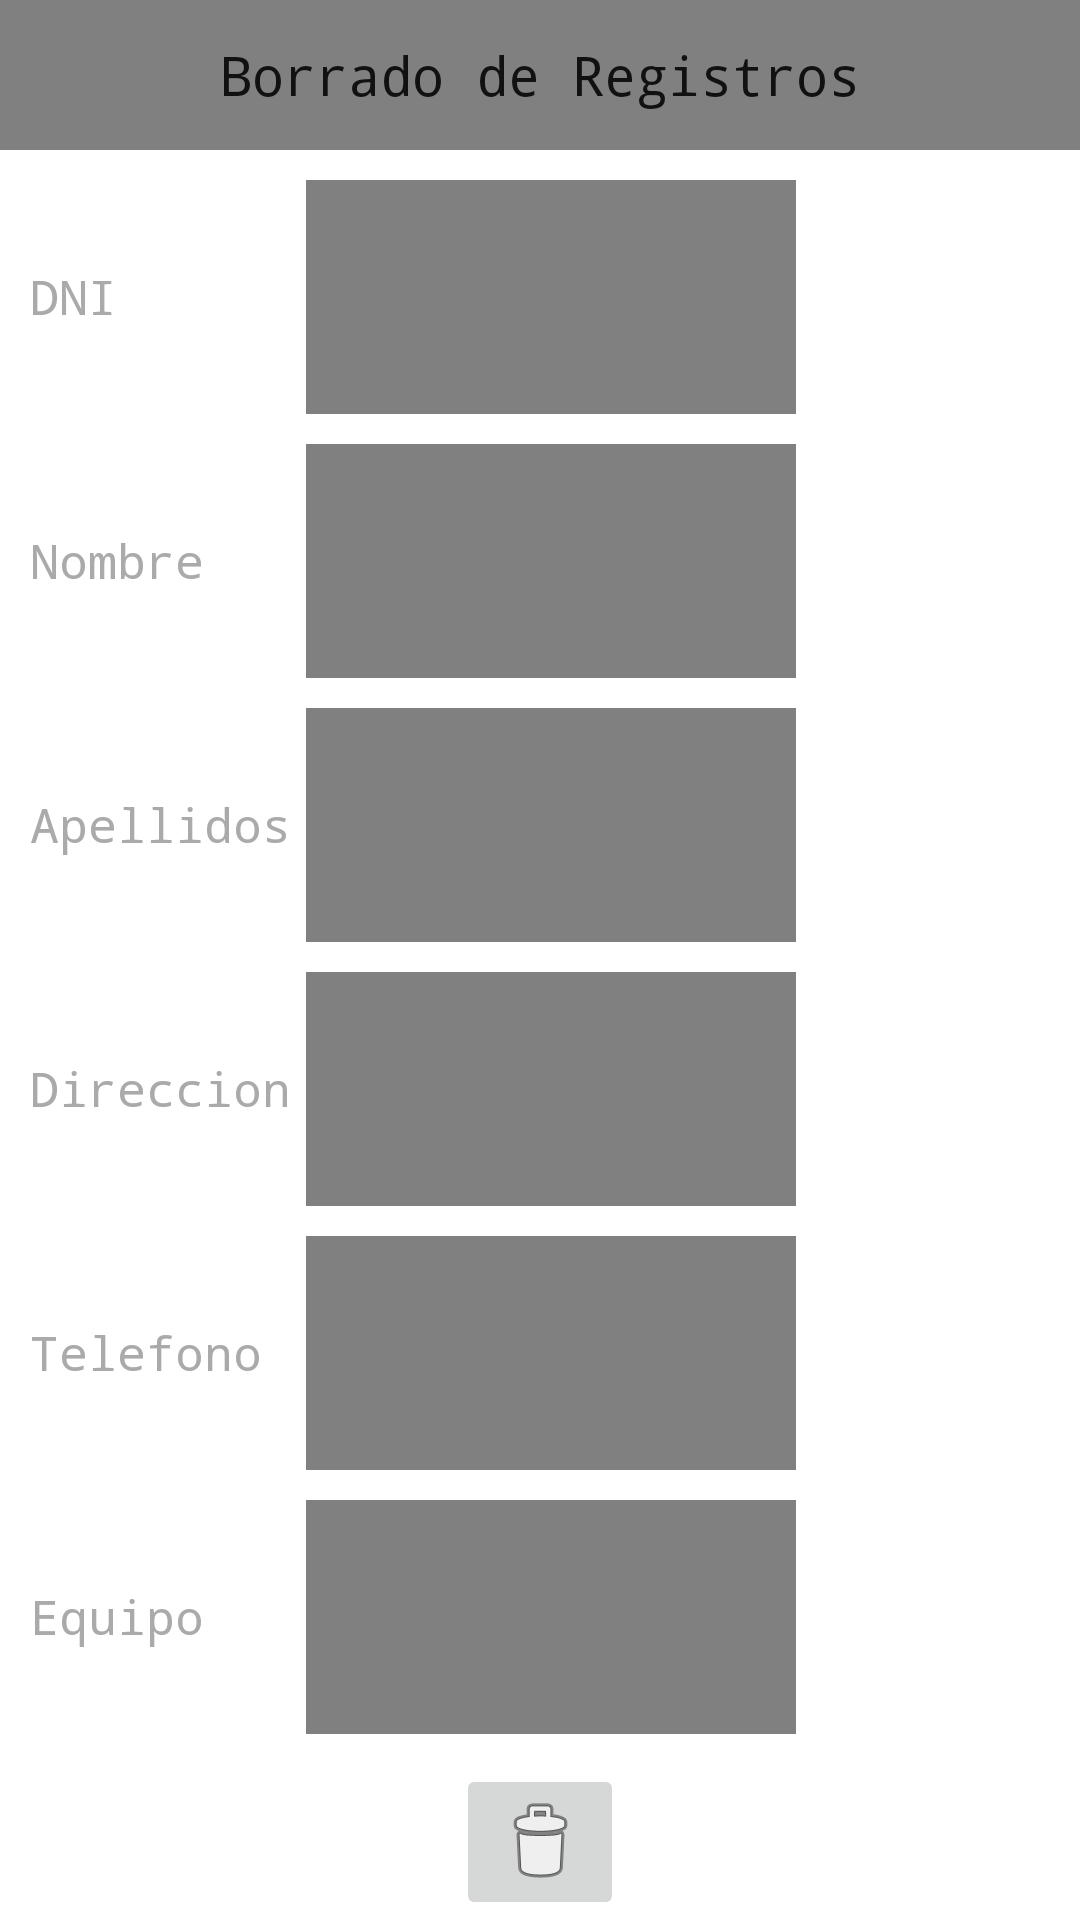

This screen was rendered from an Android layout file. Write that file and the resources it references.
<!-- AndroidManifest.xml: fallback theme Theme.MaterialComponents.DayNight.NoActionBar -->
<!-- res/layout/borrar.xml -->
<?xml version="1.0" encoding="utf-8"?>

<LinearLayout xmlns:android="http://schemas.android.com/apk/res/android"
    android:layout_width="match_parent"
    android:layout_height="match_parent"
    android:layout_gravity="center_horizontal"
    android:orientation="vertical" >

    <TextView
        android:id="@+id/textView1"
        style="@style/Cabecera"
        android:text="@string/borradoRegistros" 
        />

    <TableLayout
        style="@style/Tabla"
        android:layout_weight="1">

        <TableRow
            android:id="@+id/tableRow1"
            android:layout_weight="1"
            style="@style/Fila">

            <TextView
                android:id="@+id/dniBorrar"
                style="@style/EstiloTextView"
                android:text="@string/dni" />

            <TextView
                android:id="@+id/dniTextBorrar"
               style="@style/EstiloEditText2"
                android:ems="10"  />

        </TableRow>
         <TableRow
            android:id="@+id/tableRow2"
            android:layout_weight="1"
            style="@style/Fila">

            <TextView
                android:id="@+id/nombreBorrar"
                style="@style/EstiloTextView"
                android:text="@string/nombre" />

            <TextView
                android:id="@+id/nombreTextBorrar"
               style="@style/EstiloEditText2"
                android:ems="10" />

        </TableRow>
         <TableRow
            android:id="@+id/tableRow3"
            android:layout_weight="1"
            style="@style/Fila" >

            <TextView
                android:id="@+id/apellidoBorrar"
                style="@style/EstiloTextView"
                android:text="@string/apellidos" />

            <TextView
                android:id="@+id/apellidoTextBorrar"
                style="@style/EstiloEditText2"
                android:ems="10"  />

        </TableRow>
         <TableRow
            android:id="@+id/tableRow4"
            android:layout_weight="1"
            style="@style/Fila" >

            <TextView
                android:id="@+id/textView3"
                style="@style/EstiloTextView"
                android:text="@string/direccion" />

            <TextView
                android:id="@+id/direccionTextBorrar"
               style="@style/EstiloEditText2"
                android:ems="10"  />

        </TableRow>
         <TableRow
            android:id="@+id/tableRow5"
            android:layout_weight="1"
            style="@style/Fila" >

            <TextView
                android:id="@+id/telefonoBorrar"
                style="@style/EstiloTextView"
                android:text="@string/telefono" />

            <TextView
                android:id="@+id/telefonoTextBorrar"
                style="@style/EstiloEditText2"
                android:ems="10" />

        </TableRow>

          <TableRow
            android:id="@+id/tableRow6"
            android:layout_weight="1"
            style="@style/Fila" >

            <TextView
                android:id="@+id/equipoBorrar"
                style="@style/EstiloTextView"
               
                android:text="@string/equipo" />

            <TextView
                android:id="@+id/equipoTextBorrar"
                style="@style/EstiloEditText2"
                android:ems="10" />

        </TableRow>
    </TableLayout>
    <ImageButton
        android:layout_gravity="center_horizontal"
            android:id="@+id/eliminar"

            android:layout_width="wrap_content"
            android:layout_height="wrap_content"
            android:onClick="borrarRegistro"
            android:src="@android:drawable/ic_menu_delete" />

</LinearLayout>
<!-- resources referenced by this layout -->
<resources>
  <string name="apellidos">Apellidos</string>
  <string name="borradoRegistros">Borrado de Registros</string>
  <string name="direccion">Direccion</string>
  <string name="dni">DNI</string>
  <string name="equipo">Equipo</string>
  <string name="nombre">Nombre</string>
  <string name="telefono">Telefono</string>
  <style name="Cabecera" parent="@android:style/TextAppearance.Medium">
          <item name="android:background">#FF808080</item>
          <item name="android:typeface">monospace</item>
          <item name="android:textSize">18sp</item>
          <item name="android:layout_width">fill_parent</item>
          <item name="android:layout_height">50dp</item>
          <item name="android:gravity">center</item>
          <item name="android:layout_gravity">center_horizontal</item>
      </style>
  <style name="EstiloEditText2" parent="@android:style/TextAppearance.Medium">
          <item name="android:background">#FF808080</item>
          <item name="android:textColor">#FFFFFFFF</item>
          <item name="android:typeface">monospace</item>
          <item name="android:textSize">14sp</item>
          <item name="android:layout_width">wrap_content</item>
          <item name="android:layout_height">fill_parent</item>
          <item name="android:layout_margin">5dp</item>
          <item name="android:padding">6dp</item>
      </style>
  <style name="EstiloTextView" parent="@android:style/TextAppearance.Medium">
          <item name="android:textColor">#FFAAAAAA</item>
          <item name="android:typeface">monospace</item>
          <item name="android:textSize">16sp</item>
          <item name="android:layout_marginLeft">5dp</item>
          <item name="android:gravity">center_vertical</item>
          <item name="android:layout_gravity">center_vertical</item>
          <item name="android:layout_width">wrap_content</item>
          <item name="android:layout_height">fill_parent</item>
      </style>
  <style name="Fila" parent="@android:style/TextAppearance.Medium">
          <item name="android:layout_width">wrap_content</item>
          <item name="android:layout_height">wrap_content</item>
      </style>
  <style name="Tabla" parent="@android:style/TextAppearance.Medium">
          <item name="android:layout_gravity">center_horizontal</item>
          <item name="android:layout_margin">5dp</item>
          <item name="android:layout_width">match_parent</item>
          <item name="android:layout_height">fill_parent</item>
      </style>
</resources>
